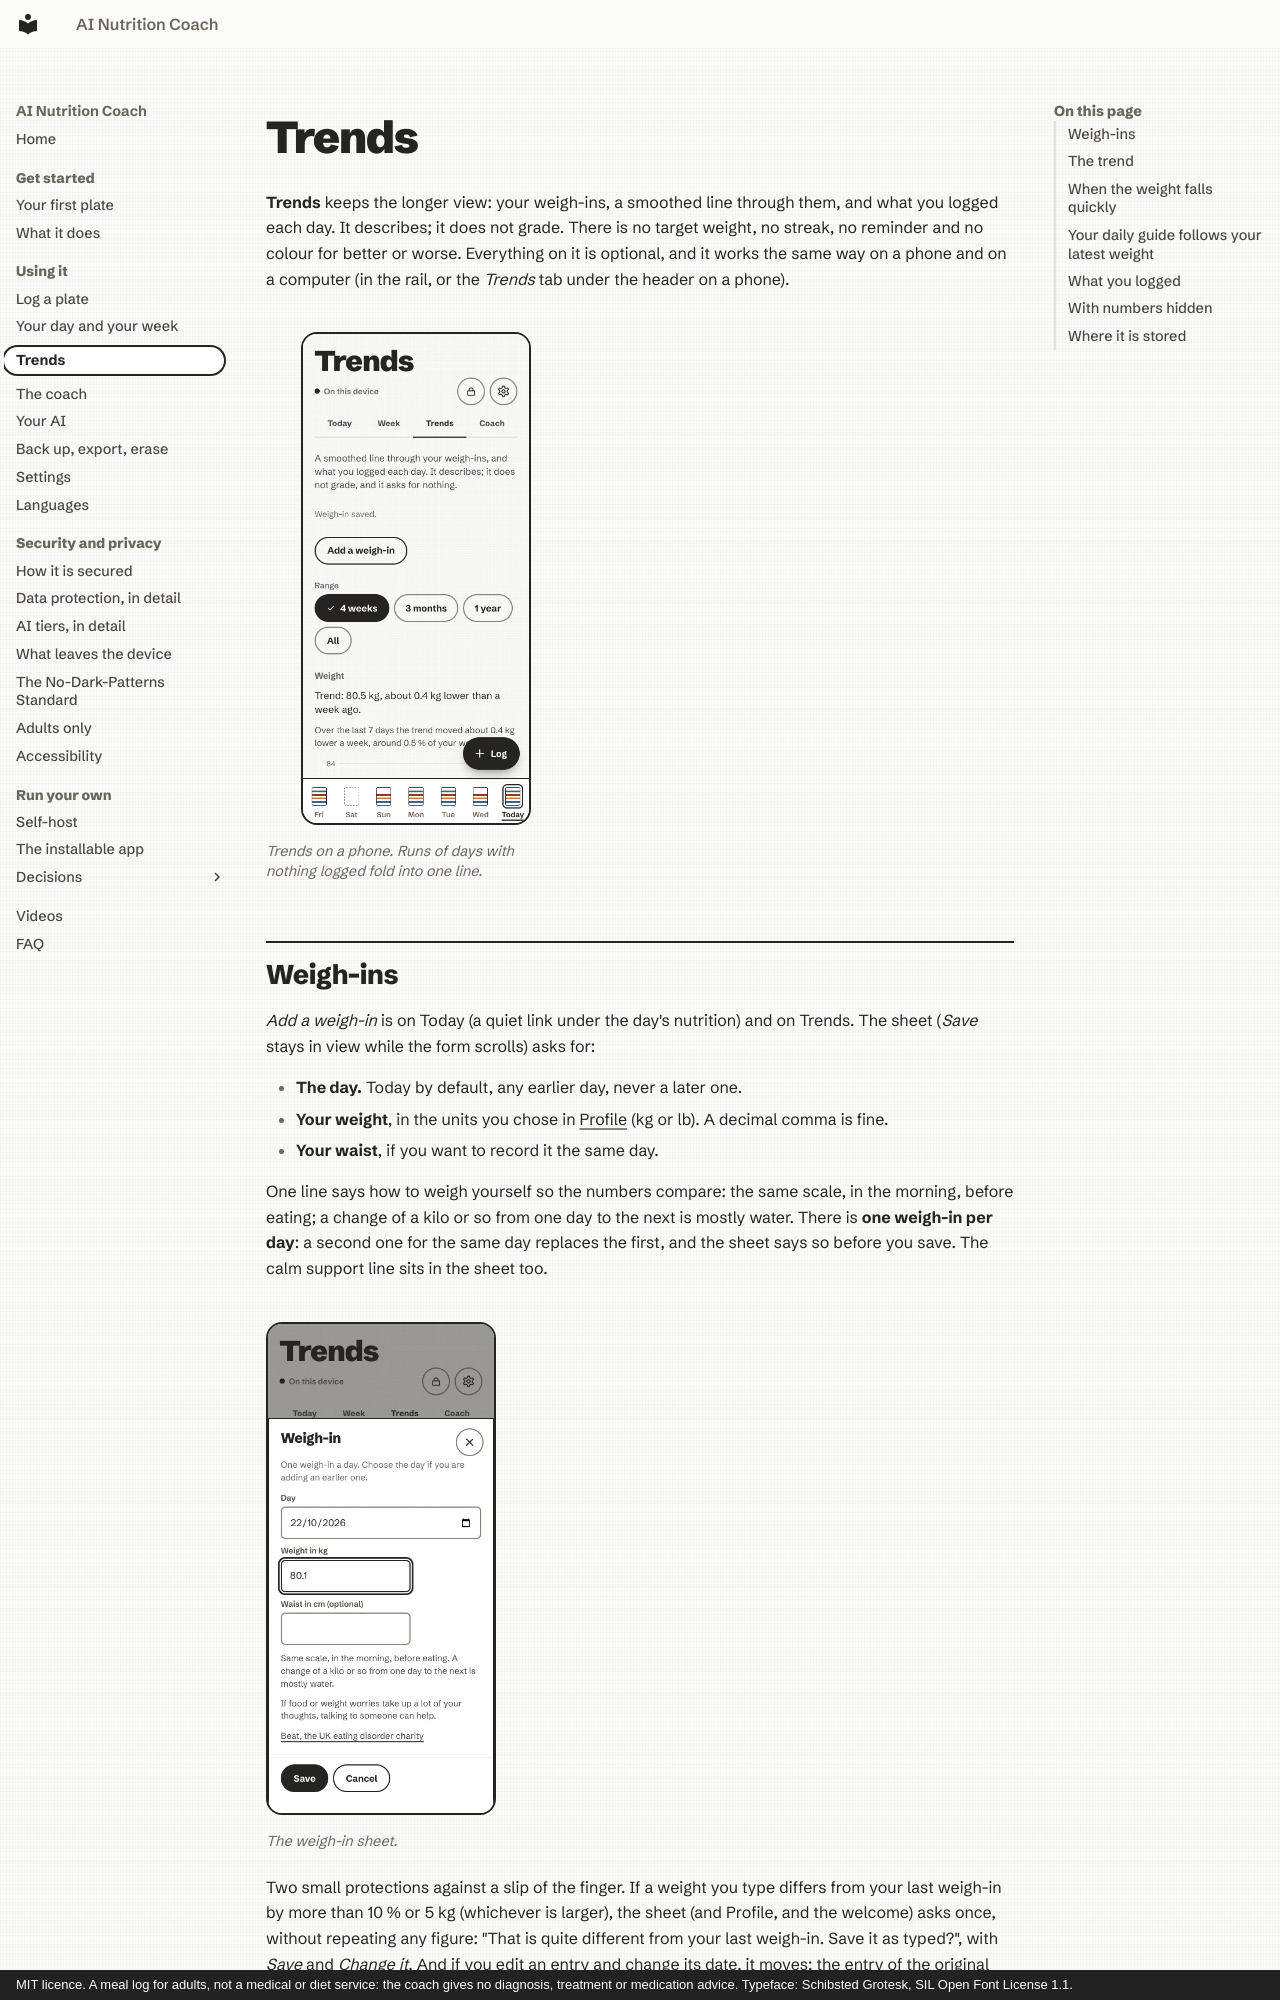

repository: mmornati/ai-nutrition-coach · page: guide/progress/index.html · generator: mkdocs · copyright: MIT licence. A meal log for adults, not a medical or diet service: the coach gives no diagnosis, treatment or medication advice. Typeface: Schibsted Grotesk, SIL Open Font License 1.1.

# Trends

**Trends** keeps the longer view: your weigh-ins, a smoothed line through them, and what you logged each day. It
describes; it does not grade. There is no target weight, no streak, no reminder and no colour for better or worse.
Everything on it is optional, and it works the same way on a phone and on a computer (in the rail, or the *Trends* tab under the header on a phone).

<figure markdown>
![Trends: a smoothed weight line, the weigh-ins you can edit and what you logged each day](../assets/shots/phone-trends.webp){ .anc-phone loading=lazy }
<figcaption>Trends on a phone. Runs of days with nothing logged fold into one line.</figcaption>
</figure>

## Weigh-ins

*Add a weigh-in* is on Today (a quiet link under the day's nutrition) and on Trends. The sheet (*Save* stays in view while the form scrolls) asks for:

- **The day.** Today by default, any earlier day, never a later one.
- **Your weight**, in the units you chose in [Profile](settings.md#profile) (kg or lb). A decimal comma is fine.
- **Your waist**, if you want to record it the same day.

One line says how to weigh yourself so the numbers compare: the same scale, in the morning, before eating; a change
of a kilo or so from one day to the next is mostly water. There is **one weigh-in per day**: a second one for the
same day replaces the first, and the sheet says so before you save. The calm support line sits in the sheet too.

<figure markdown>
![The weigh-in sheet: a day, a weight, an optional waist, and Save and Cancel pinned at the bottom](../assets/shots/phone-weigh-in.webp){ .anc-phone loading=lazy }
<figcaption>The weigh-in sheet.</figcaption>
</figure>

Two small protections against a slip of the finger. If a weight you type differs from your last weigh-in by more
than 10 % or 5 kg (whichever is larger), the sheet (and Profile, and the welcome) asks once, without repeating
any figure: "That is quite different from your last weigh-in. Save it as typed?", with *Save* and *Change it*. And
if you edit an entry and change its date, it moves: the entry of the original day is removed with it. Removing an
entry asks for a yes first, and an empty date says "Please choose a date."

The app never reminds you to weigh yourself and never says you have not. Under *Weigh-ins* on Trends, every entry
can be edited or removed. Your waist has its own list, and when there are two or more values, one plain line says
the first and the latest.
